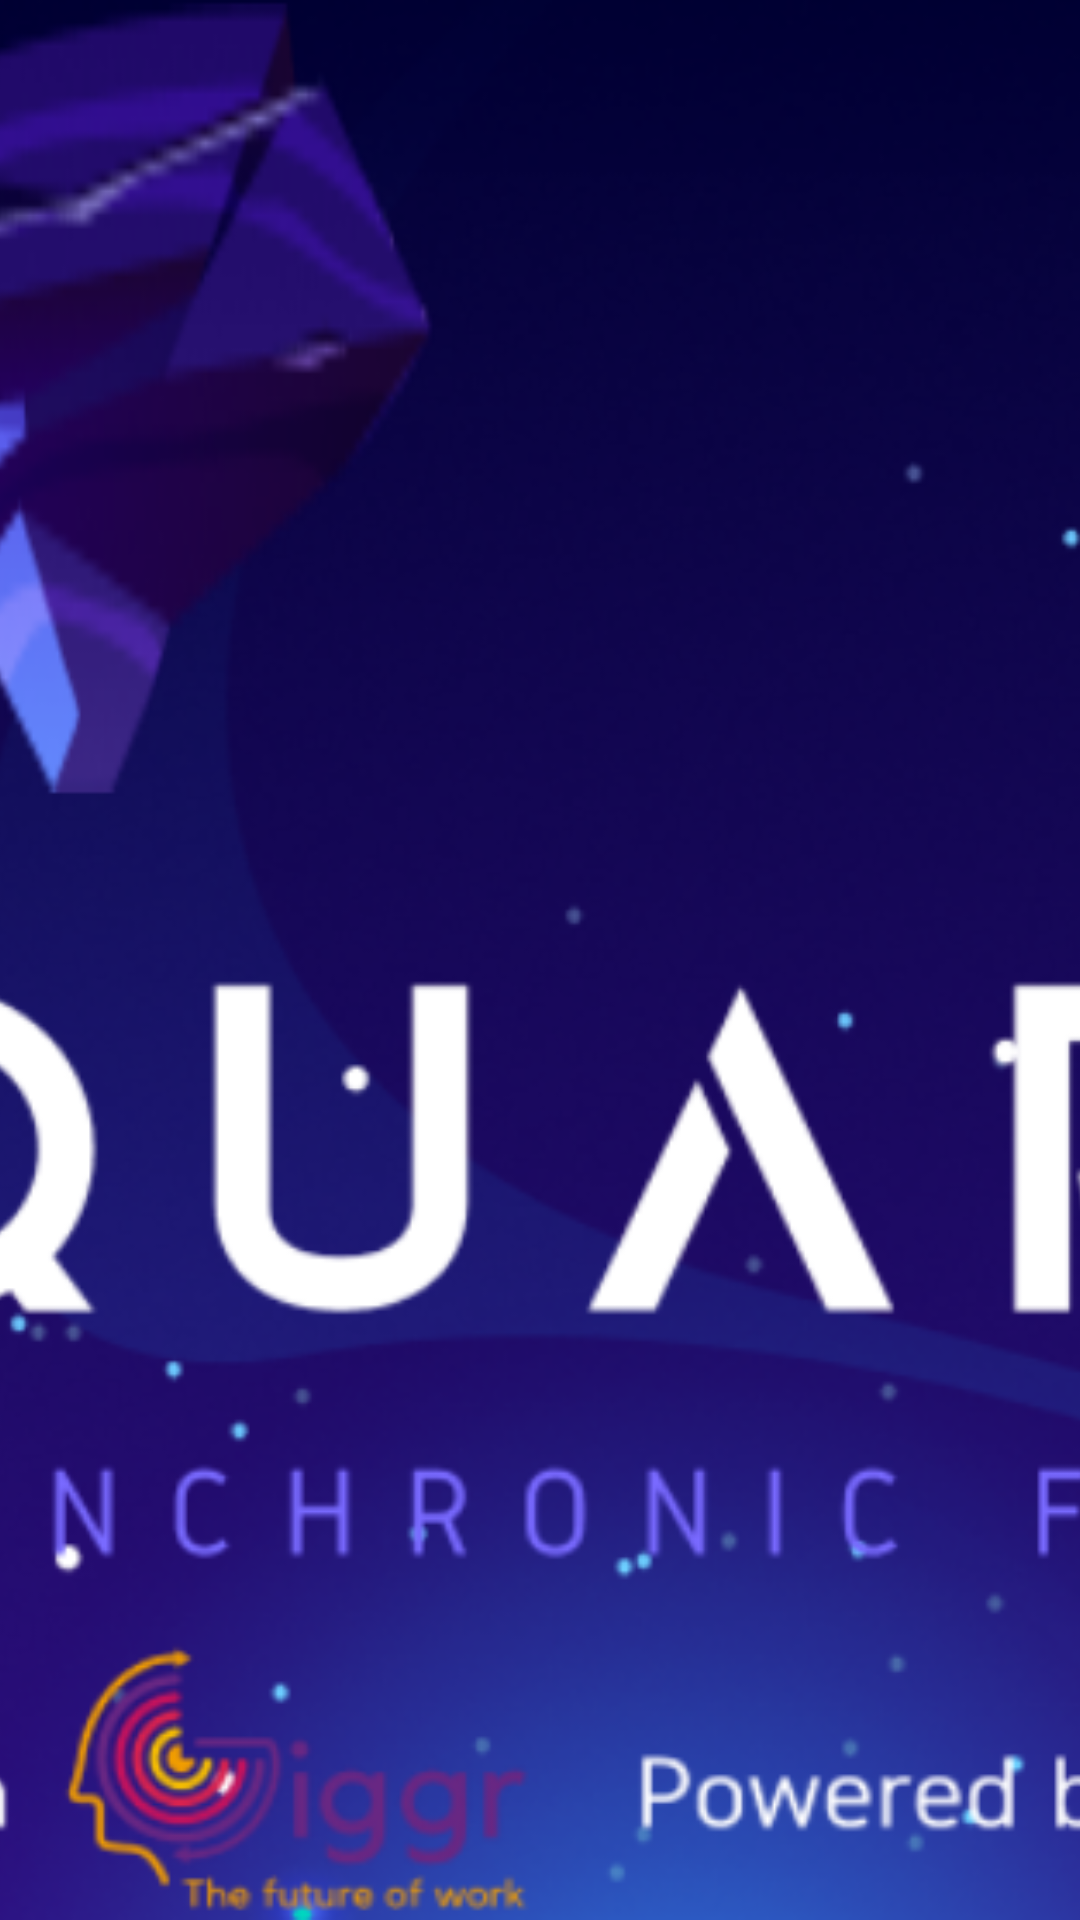

Android layout source for this screen:
<!-- AndroidManifest.xml: application theme Theme.Evento -->
<!-- res/layout/nav_header_main.xml -->
<?xml version="1.0" encoding="utf-8"?>
<LinearLayout xmlns:android="http://schemas.android.com/apk/res/android"
    xmlns:app="http://schemas.android.com/apk/res-auto"
    android:layout_width="match_parent"
    android:layout_height="@dimen/nav_header_height"
    android:gravity="bottom"
    android:orientation="vertical"
    android:theme="@style/ThemeOverlay.AppCompat.Dark">

    <ImageView
        android:id="@+id/imageView"
        android:layout_width="match_parent"
        android:layout_height="match_parent"
        android:contentDescription="@string/nav_header_desc"
        android:scaleType="centerCrop"
        app:srcCompat="@mipmap/logo" />

</LinearLayout>
<!-- resources referenced by this layout -->
<resources>
  <!-- mipmap logo: png bitmap (mipmap-xxhdpi, 497342 bytes) -->
  <string name="nav_header_desc">Navigation header</string>
  <style name="Theme.Evento" parent="Theme.MaterialComponents.DayNight.DarkActionBar">
          
          <item name="colorPrimary">@color/purple_500</item>
          <item name="colorPrimaryVariant">@color/purple_700</item>
          <item name="colorOnPrimary">@color/white</item>
          
          <item name="colorSecondary">@color/teal_200</item>
          <item name="colorSecondaryVariant">@color/teal_700</item>
          <item name="colorOnSecondary">@color/black</item>
          
          <item name="android:statusBarColor">?attr/colorPrimaryVariant</item>
          
      </style>
  <!-- not gathered from this repository: default colours our renderer supplied (Android Studio template values) -->
  <color name="purple_500">#FF6200EE</color>
  <color name="purple_700">#FF3700B3</color>
  <color name="teal_200">#FF03DAC5</color>
  <color name="teal_700">#FF018786</color>
  <color name="black">#FF000000</color>
  <color name="white">#FFFFFFFF</color>
</resources>
